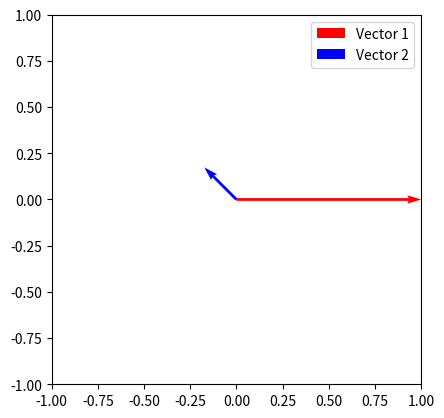

Write the Python code that produced this figure.
import numpy as np
import matplotlib.pyplot as plt

# Set the angle of separation between vectors in degrees
angle = 10

# Define the initial vectors
v1 = np.array([1, 0])
v2 = np.array([0, 1])

# Calculate the rotation matrix
rotation_matrix = np.array([[np.cos(np.radians(angle)), -np.sin(np.radians(angle))],
                            [np.cos(np.radians(angle)), np.sin(np.radians(angle))]])

# Rotate the second vector by the specified angle
rotated_v2 = rotation_matrix.dot(v2)

# Set up the figure and axes
fig, ax = plt.subplots()

# Plot the vectors
ax.quiver(0, 0, v1[0], v1[1], angles='xy', scale_units='xy', scale=1, color='red', label='Vector 1')
ax.quiver(0, 0, rotated_v2[0], rotated_v2[1], angles='xy', scale_units='xy', scale=1, color='blue', label='Vector 2')

# Set the plot limits
ax.set_xlim([-1, 1])
ax.set_ylim([-1, 1])

# Set the aspect ratio of the plot
ax.set_aspect('equal')

# Add a legend
ax.legend()

# Show the plot
plt.show()
